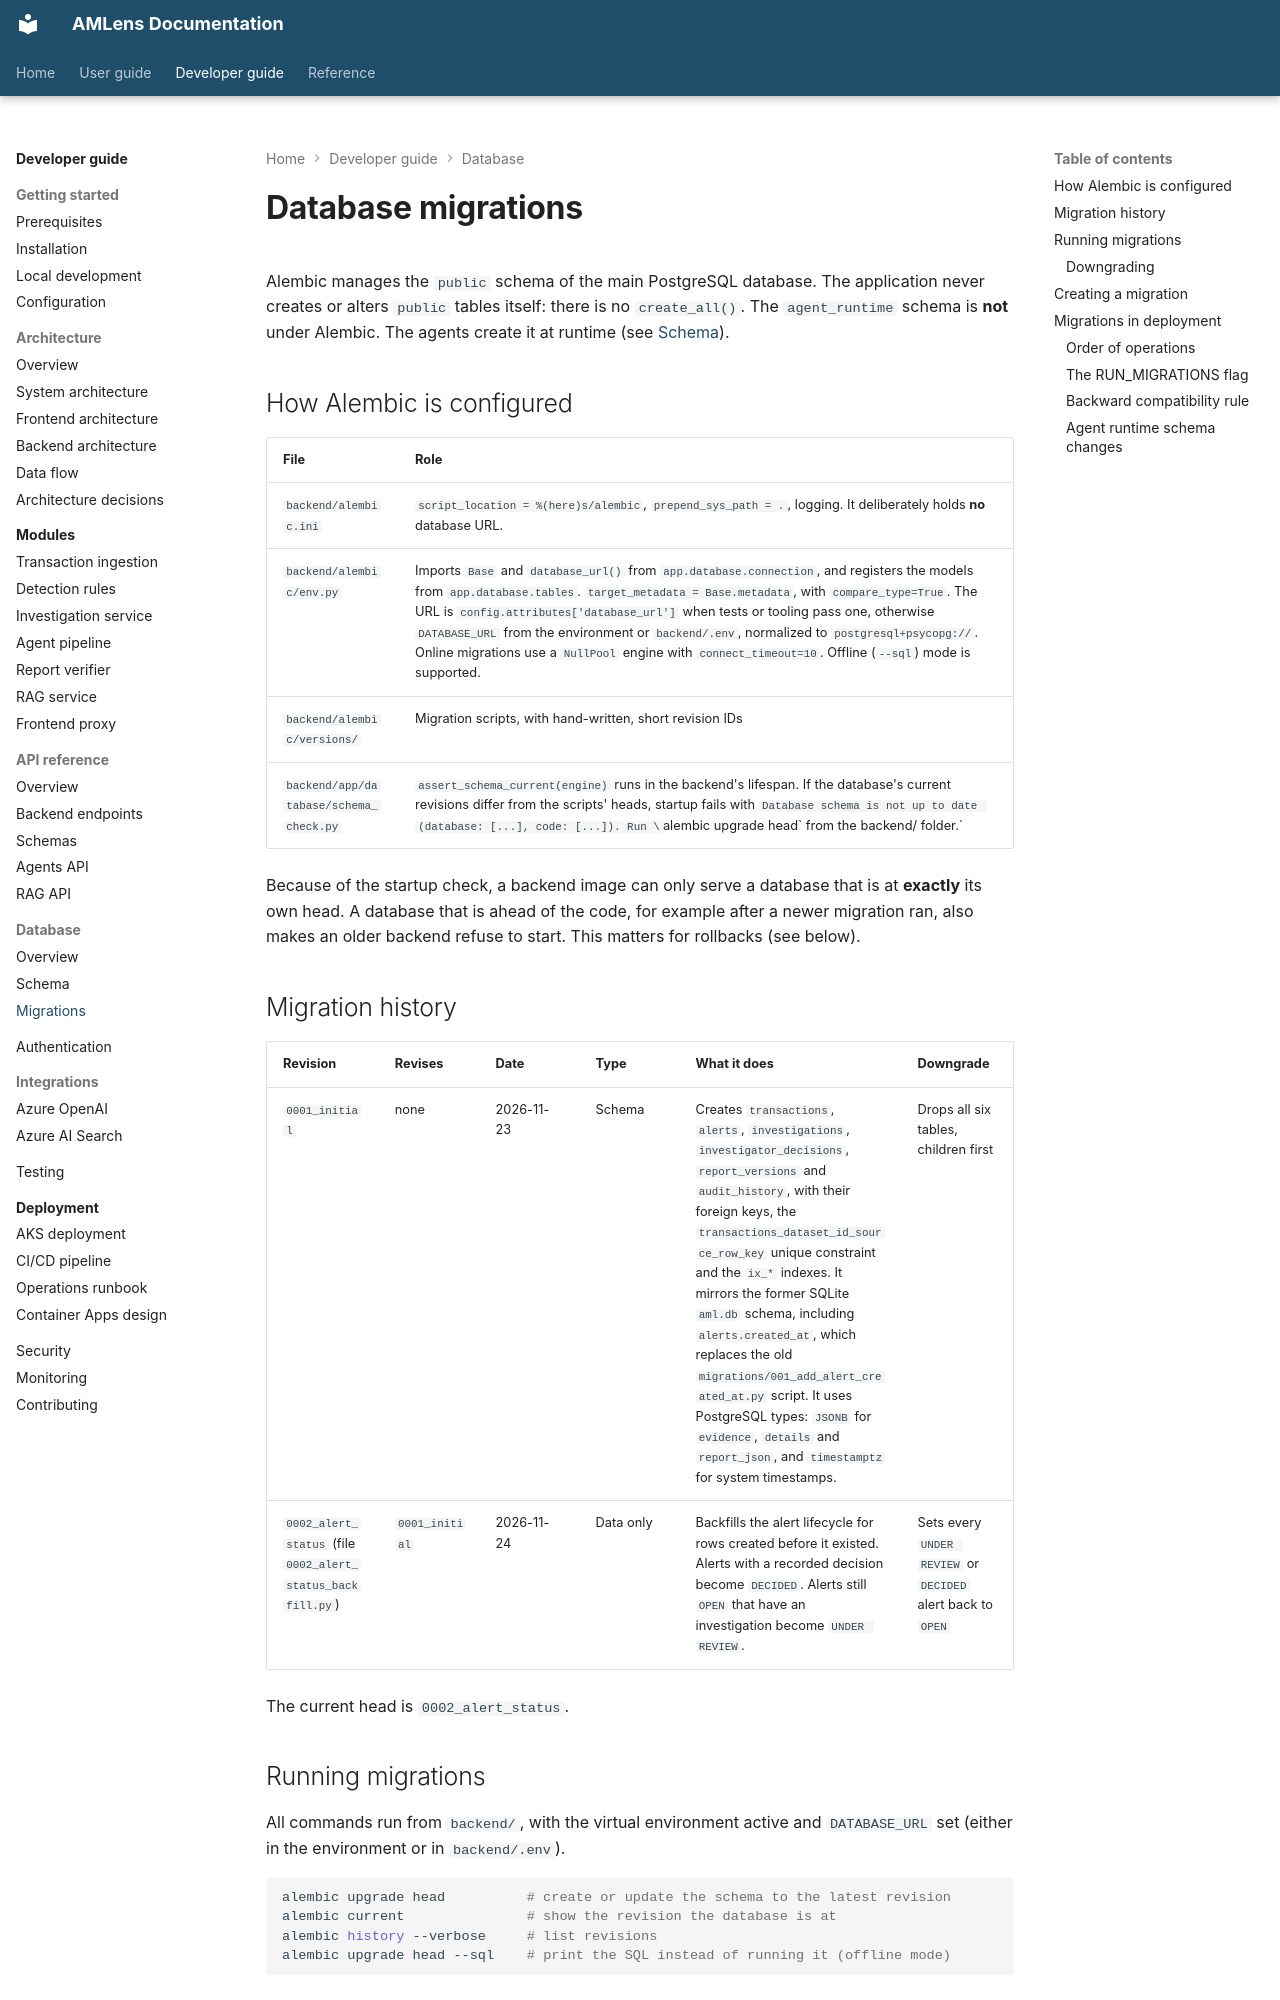

repository: silvrfur/AMLens · page: developer-guide/database/migrations/index.html · generator: mkdocs

---
audience: developer
---

# Database migrations

Alembic manages the `public` schema of the main PostgreSQL database. The application never creates
or alters `public` tables itself: there is no `create_all()`. The `agent_runtime` schema is
**not** under Alembic. The agents create it at runtime (see [Schema](schema.md)).

## How Alembic is configured

| File | Role |
|---|---|
| `backend/alembic.ini` | `script_location = %(here)s/alembic`, `prepend_sys_path = .`, logging. It deliberately holds **no** database URL. |
| `backend/alembic/env.py` | Imports `Base` and `database_url()` from `app.database.connection`, and registers the models from `app.database.tables`. `target_metadata = Base.metadata`, with `compare_type=True`. The URL is `config.attributes['database_url']` when tests or tooling pass one, otherwise `DATABASE_URL` from the environment or `backend/.env`, normalized to `postgresql+psycopg://`. Online migrations use a `NullPool` engine with `connect_timeout=10`. Offline (`--sql`) mode is supported. |
| `backend/alembic/versions/` | Migration scripts, with hand-written, short revision IDs |
| `backend/app/database/schema_check.py` | `assert_schema_current(engine)` runs in the backend's lifespan. If the database's current revisions differ from the scripts' heads, startup fails with `Database schema is not up to date (database: [...], code: [...]). Run \`alembic upgrade head\` from the backend/ folder.` |

Because of the startup check, a backend image can only serve a database that is at **exactly** its
own head. A database that is ahead of the code, for example after a newer migration ran, also makes
an older backend refuse to start. This matters for rollbacks (see below).

## Migration history

| Revision | Revises | Date | Type | What it does | Downgrade |
|---|---|---|---|---|---|
| `0001_initial` | none | 2026-11-23 | Schema | Creates `transactions`, `alerts`, `investigations`, `investigator_decisions`, `report_versions` and `audit_history`, with their foreign keys, the `transactions_dataset_id_source_row_key` unique constraint and the `ix_*` indexes. It mirrors the former SQLite `aml.db` schema, including `alerts.created_at`, which replaces the old `migrations/001_add_alert_created_at.py` script. It uses PostgreSQL types: `JSONB` for `evidence`, `details` and `report_json`, and `timestamptz` for system timestamps. | Drops all six tables, children first |
| `0002_alert_status` (file `0002_alert_status_backfill.py`) | `0001_initial` | 2026-11-24 | Data only | Backfills the alert lifecycle for rows created before it existed. Alerts with a recorded decision become `DECIDED`. Alerts still `OPEN` that have an investigation become `UNDER REVIEW`. | Sets every `UNDER REVIEW` or `DECIDED` alert back to `OPEN` |

The current head is `0002_alert_status`.

## Running migrations

All commands run from `backend/`, with the virtual environment active and `DATABASE_URL` set
(either in the environment or in `backend/.env`).

```bash
alembic upgrade head          # create or update the schema to the latest revision
alembic current               # show the revision the database is at
alembic history --verbose     # list revisions
alembic upgrade head --sql    # print the SQL instead of running it (offline mode)
```
